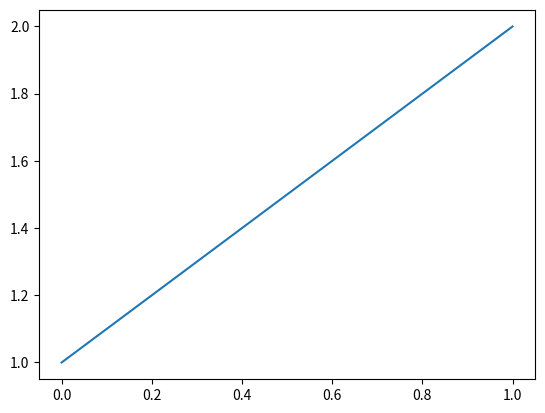

Recreate this plot in Python.
import pandas as pd
import numpy as np
from pylab import *
import matplotlib.pyplot as plt

mu = np.array([0,0])
std = np.array([[0.1,0],[0,0.1]])
def gauss(_x,_y):
    _o = np.array([_x,_y])
    _k = 1/(2*np.pi*np.linalg.det(std)**(1/2))
    _s = np.dot(_o-mu,std).dot(_o-mu)
    return _k*np.exp(-_s/2)

def cal(function,_X,_Y):
    return [[function(_x,_y) for _y in _Y]for _x in _X]


plt.plot(np.linspace(0,1,100),np.linspace(1,2,100))
plt.show()

